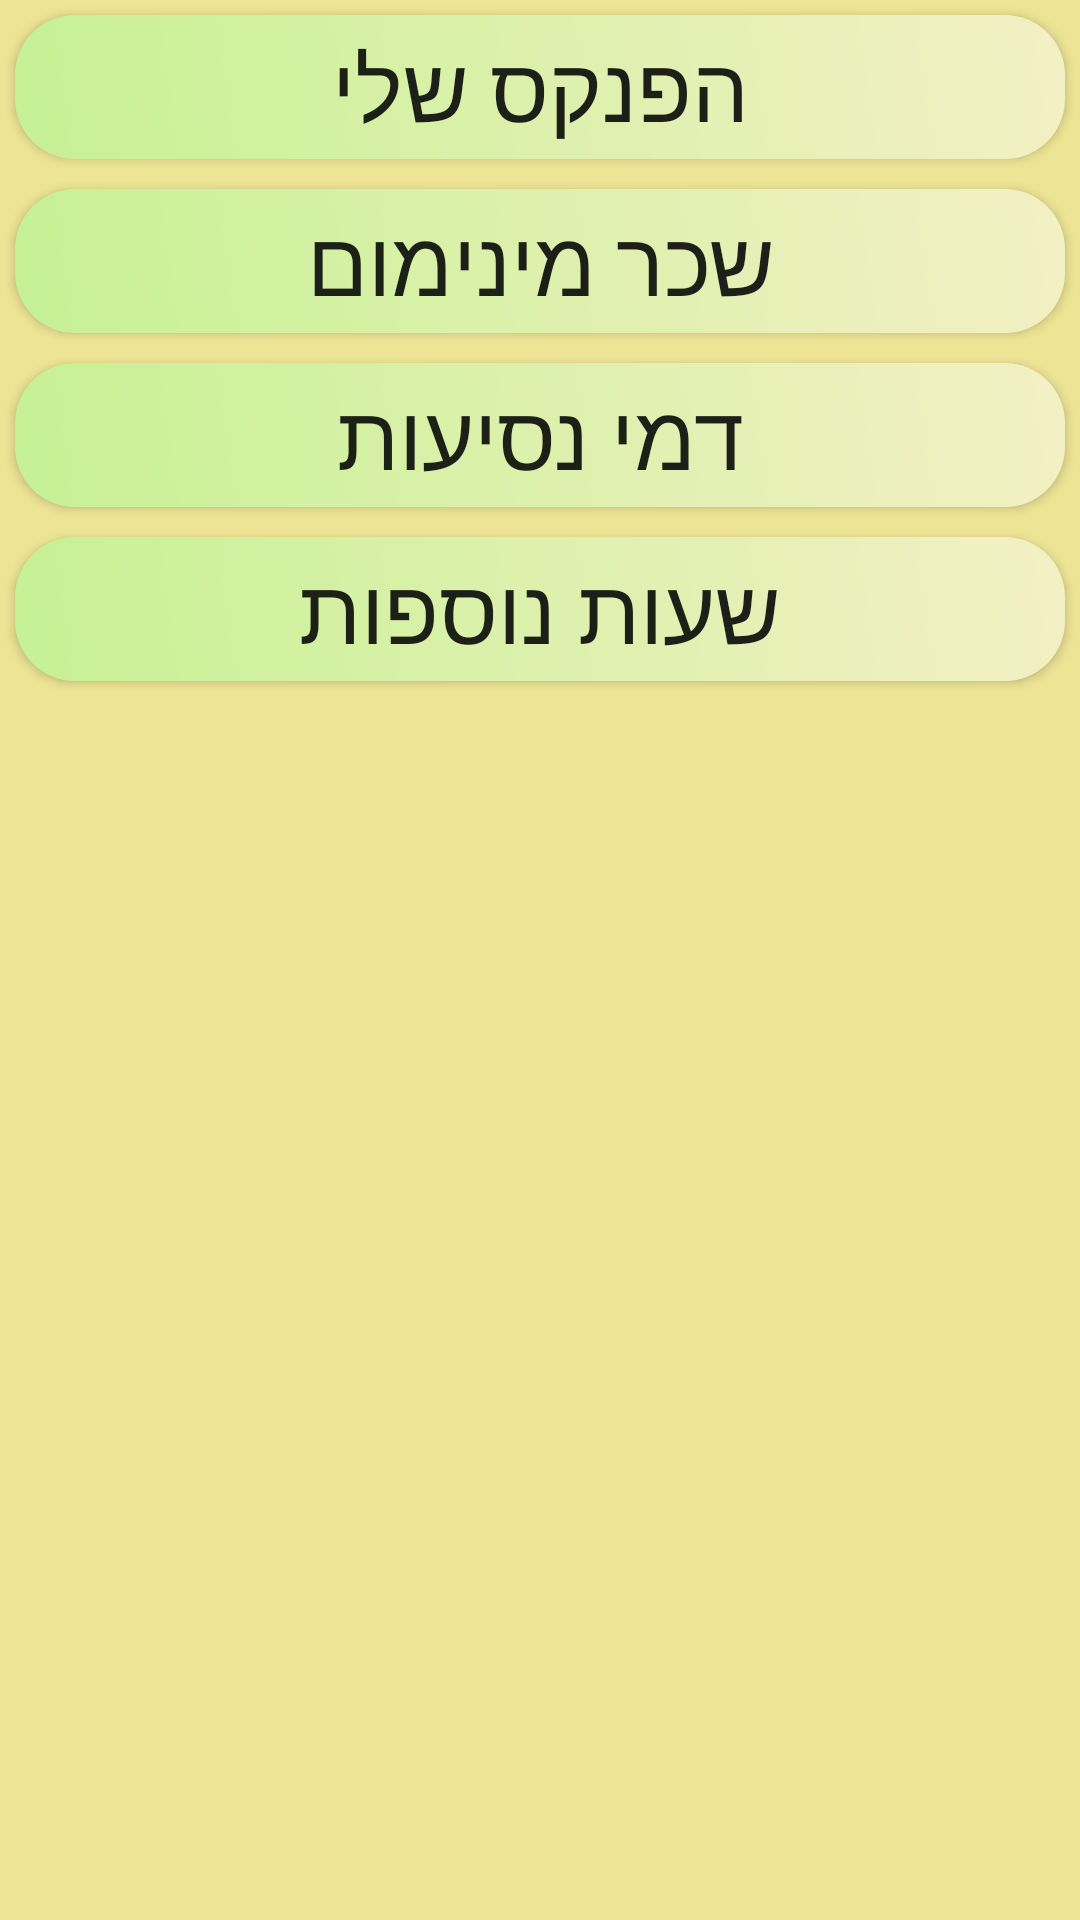

Produce the Android XML layout that renders to this screen, including the resource entries it uses.
<!-- AndroidManifest.xml: application theme Theme.HoursWork_Project -->
<!-- res/layout/fragment_information.xml -->
<?xml version="1.0" encoding="utf-8"?>
<FrameLayout xmlns:android="http://schemas.android.com/apk/res/android"
    xmlns:tools="http://schemas.android.com/tools"
    android:layout_width="match_parent"
    android:layout_height="match_parent"
    android:background="#EDE495"
    tools:context=".Information">

    <ScrollView
        android:layout_width="match_parent"
        android:layout_height="match_parent">

    <LinearLayout
        android:layout_width="match_parent"
        android:layout_height="match_parent"
        android:orientation="vertical">

        <Button
            android:layout_width="match_parent"
            android:layout_height="wrap_content"
            android:textSize="30sp"
            android:text="הפנקס שלי"
            android:layout_margin="5dp"
            android:background="@drawable/rounded_button"
            android:id="@+id/btnNotes"/>

        <Button
            android:layout_width="match_parent"
            android:layout_height="wrap_content"
            android:textSize="30sp"
            android:text="שכר מינימום"
            android:layout_margin="5dp"
            android:background="@drawable/rounded_button"
            android:id="@+id/btnMinSalary"/>

        <TextView
            android:layout_width="match_parent"
            android:layout_height="wrap_content"
            android:textSize="25sp"
            android:padding="15dp"
            android:background="@drawable/rounded_button"
            android:textColor="@color/black"
            android:visibility="gone"
            android:layout_gravity="center"
            android:id="@+id/tvMinSalary"/>

        <Button
            android:layout_width="match_parent"
            android:layout_height="wrap_content"
            android:textSize="30sp"
            android:text="דמי נסיעות"
            android:layout_margin="5dp"
            android:background="@drawable/rounded_button"
            android:id="@+id/btnTravelExpenses"/>
        <TextView
            android:layout_width="match_parent"
            android:layout_height="wrap_content"
            android:textSize="25sp"
            android:padding="15dp"
            android:background="@drawable/rounded_button"
            android:textColor="@color/black"
            android:visibility="gone"
            android:layout_gravity="center"
            android:id="@+id/tvTravelExpenses"/>

        <Button
            android:layout_width="match_parent"
            android:layout_height="wrap_content"
            android:textSize="30sp"
            android:text="שעות נוספות"
            android:layout_margin="5dp"
            android:background="@drawable/rounded_button"
            android:id="@+id/btnOvertime"/>
        <TextView
            android:layout_width="match_parent"
            android:layout_height="wrap_content"
            android:textSize="25sp"
            android:padding="15dp"
            android:background="@drawable/rounded_button"
            android:textColor="@color/black"
            android:visibility="gone"
            android:layout_gravity="center"
            android:id="@+id/tvOvertime"/>
    </LinearLayout>
    </ScrollView>
</FrameLayout>
<!-- resources referenced by this layout -->
<resources>
  <!-- drawable rounded_button (drawable) -->
  <?xml version="1.0" encoding="utf-8"?>
  <shape xmlns:android="http://schemas.android.com/apk/res/android"
      android:shape="rectangle">
      <corners android:radius="20dp" />
      <solid android:color="#87F30A"/>
  
      <gradient
          android:angle="45"
          android:startColor="#C6F194"
          android:endColor="#F4F0C5" />
  
  </shape>
  <style name="Theme.HoursWork_Project" parent="Theme.MaterialComponents.DayNight.DarkActionBar">
          
          <item name="colorPrimary">#AF8609</item>
          <item name="colorPrimaryVariant">#8C6A04</item>
          <item name="colorOnPrimary">@color/white</item>
          
          <item name="colorSecondary">@color/teal_200</item>
          <item name="colorSecondaryVariant">@color/teal_700</item>
          <item name="colorOnSecondary">@color/black</item>
          
          <item name="android:statusBarColor" tools:targetApi="l">?attr/colorPrimaryVariant</item>
          
      </style>
  <!-- not gathered from this repository: default colours our renderer supplied (Android Studio template values) -->
  <color name="teal_200">#FF03DAC5</color>
  <color name="teal_700">#FF018786</color>
  <color name="black">#FF000000</color>
  <color name="white">#FFFFFFFF</color>
</resources>
